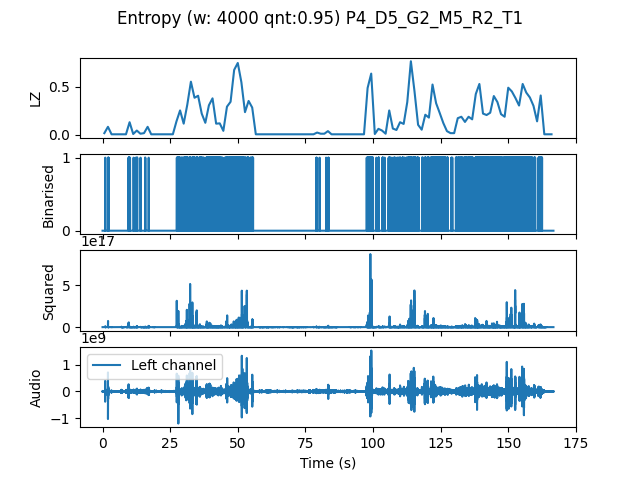

The table this chart was drawn from, first rows:
, t0, LZ, CTW
mean, 500150, 0.1633, 0.2283
0.0, 0.0, 0.01795, 0.01155
1.333, 1.333, 0.08376, 0.09699
2.667, 2.667, 0.005983, 0.0006453
4.0, 4.0, 0.005983, 0.0006453
5.333, 5.333, 0.005983, 0.0006453
6.667, 6.667, 0.005983, 0.0006453
8.0, 8.0, 0.005983, 0.0006453
9.333, 9.333, 0.1316, 0.18
10.67, 10.67, 0.008974, 0.003432
12.0, 12.0, 0.04487, 0.04424
13.33, 13.33, 0.01197, 0.00621
14.67, 14.67, 0.01795, 0.01175
16.0, 16.0, 0.08376, 0.08741
17.33, 17.33, 0.005983, 0.0006453
18.67, 18.67, 0.005983, 0.0006453
20.0, 20.0, 0.005983, 0.0006453
21.33, 21.33, 0.005983, 0.0006453
22.67, 22.67, 0.005983, 0.0006453
24.0, 24.0, 0.005983, 0.0006453
25.33, 25.33, 0.005983, 0.0006453
26.67, 26.67, 0.1406, 0.1705
28.0, 28.0, 0.2543, 0.3418
29.33, 29.33, 0.1167, 0.1299
30.67, 30.67, 0.3141, 0.3313
32.0, 32.0, 0.5534, 1.08
33.33, 33.33, 0.3859, 0.4184
34.67, 34.67, 0.4068, 0.5029
36.0, 36.0, 0.2214, 0.2998
37.33, 37.33, 0.1256, 0.1593
38.67, 38.67, 0.3081, 0.3318
40.0, 40.0, 0.3799, 0.4429
41.33, 41.33, 0.1167, 0.1749
42.67, 42.67, 0.1197, 0.127
44.0, 44.0, 0.04188, 0.03812
45.33, 45.33, 0.2932, 0.3191
46.67, 46.67, 0.344, 0.405
48.0, 48.0, 0.6761, 0.7072
49.33, 49.33, 0.7479, 0.8434
50.67, 50.67, 0.5474, 0.6515
52.0, 52.0, 0.2363, 0.2659
53.33, 53.33, 0.353, 0.7478
54.67, 54.67, 0.2842, 1.071
56.0, 56.0, 0.005983, 0.0006453
57.33, 57.33, 0.005983, 0.0006453
58.67, 58.67, 0.005983, 0.0006453
60.0, 60.0, 0.005983, 0.0006453
61.33, 61.33, 0.005983, 0.0006453
62.67, 62.67, 0.005983, 0.0006453
64.0, 64.0, 0.005983, 0.0006453
65.33, 65.33, 0.005983, 0.0006453
66.67, 66.67, 0.005983, 0.0006453
68.0, 68.0, 0.005983, 0.0006453
69.33, 69.33, 0.005983, 0.0006453
70.67, 70.67, 0.005983, 0.0006453
72.0, 72.0, 0.005983, 0.0006453
73.33, 73.33, 0.005983, 0.0006453
74.67, 74.67, 0.005983, 0.0006453
76.0, 76.0, 0.005983, 0.0006453
77.33, 77.33, 0.005983, 0.0006453
... 66 more rows
